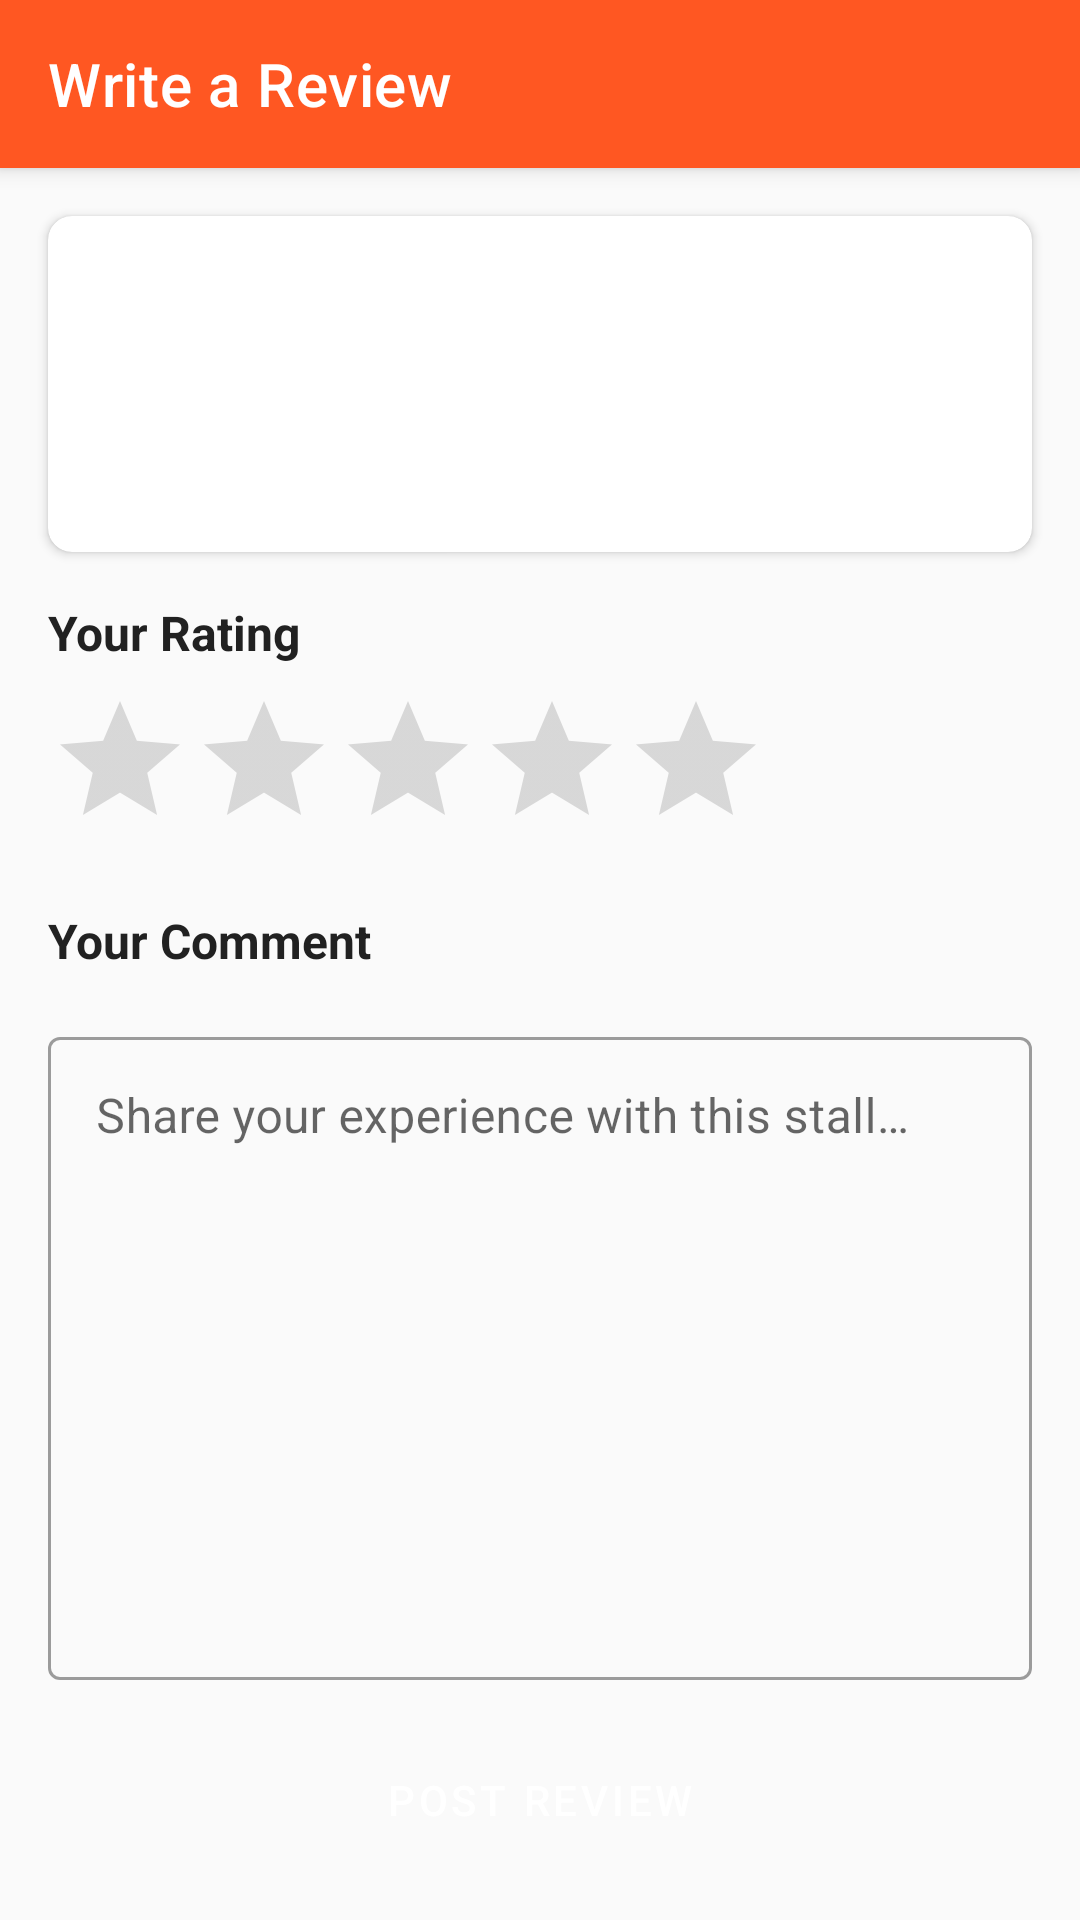

Produce the Android XML layout that renders to this screen, including the resource entries it uses.
<!-- AndroidManifest.xml: activity theme Theme.Chatori.Toolbar -->
<!-- res/layout/activity_write_review.xml -->
<?xml version="1.0" encoding="utf-8"?>
<androidx.constraintlayout.widget.ConstraintLayout xmlns:android="http://schemas.android.com/apk/res/android"
    xmlns:app="http://schemas.android.com/apk/res-auto"
    xmlns:tools="http://schemas.android.com/tools"
    android:layout_width="match_parent"
    android:layout_height="match_parent"
    android:background="@color/colorBackground"
    tools:context=".ui.review.WriteReviewActivity">

    <androidx.appcompat.widget.Toolbar
        android:id="@+id/toolbar"
        android:layout_width="match_parent"
        android:layout_height="?attr/actionBarSize"
        android:background="@color/colorPrimary"
        android:elevation="4dp"
        app:layout_constraintEnd_toEndOf="parent"
        app:layout_constraintStart_toStartOf="parent"
        app:layout_constraintTop_toTopOf="parent"
        app:navigationIcon="@drawable/ic_back"
        app:title="@string/write_a_review"
        app:titleTextColor="@color/white" />

    <androidx.cardview.widget.CardView
        android:id="@+id/card_stall_info"
        android:layout_width="match_parent"
        android:layout_height="wrap_content"
        android:layout_margin="@dimen/spacing_large"
        app:cardCornerRadius="@dimen/card_corner_radius"
        app:cardElevation="@dimen/card_elevation"
        app:layout_constraintEnd_toEndOf="parent"
        app:layout_constraintStart_toStartOf="parent"
        app:layout_constraintTop_toBottomOf="@+id/toolbar">

        <LinearLayout
            android:layout_width="match_parent"
            android:layout_height="wrap_content"
            android:orientation="horizontal"
            android:padding="@dimen/spacing_large">

            <ImageView
                android:id="@+id/iv_stall_image"
                android:layout_width="80dp"
                android:layout_height="80dp"
                android:contentDescription="@string/stall_details"
                android:scaleType="centerCrop"
                tools:src="@drawable/placeholder_image" />

            <LinearLayout
                android:layout_width="match_parent"
                android:layout_height="wrap_content"
                android:layout_marginStart="@dimen/spacing_large"
                android:orientation="vertical">

                <TextView
                    android:id="@+id/tv_stall_name"
                    android:layout_width="match_parent"
                    android:layout_height="wrap_content"
                    android:textColor="@color/colorTextPrimary"
                    android:textSize="@dimen/text_size_large"
                    android:textStyle="bold"
                    tools:text="Sharma Ji Chaat Corner" />

                <TextView
                    android:id="@+id/tv_dish_type"
                    android:layout_width="match_parent"
                    android:layout_height="wrap_content"
                    android:layout_marginTop="@dimen/spacing_small"
                    android:textColor="@color/colorTextSecondary"
                    android:textSize="@dimen/text_size_medium"
                    tools:text="Chaat, Golgappe" />

                <TextView
                    android:id="@+id/tv_area"
                    android:layout_width="match_parent"
                    android:layout_height="wrap_content"
                    android:layout_marginTop="@dimen/spacing_small"
                    android:textColor="@color/colorTextSecondary"
                    android:textSize="@dimen/text_size_medium"
                    tools:text="Karol Bagh, Delhi" />
            </LinearLayout>
        </LinearLayout>
    </androidx.cardview.widget.CardView>

    <TextView
        android:id="@+id/tv_rating_label"
        android:layout_width="wrap_content"
        android:layout_height="wrap_content"
        android:layout_marginStart="@dimen/spacing_large"
        android:layout_marginTop="@dimen/spacing_large"
        android:text="@string/your_rating"
        android:textColor="@color/colorTextPrimary"
        android:textSize="@dimen/text_size_medium"
        android:textStyle="bold"
        app:layout_constraintStart_toStartOf="parent"
        app:layout_constraintTop_toBottomOf="@+id/card_stall_info" />

    <RatingBar
        android:id="@+id/rating_bar"
        android:layout_width="wrap_content"
        android:layout_height="wrap_content"
        android:layout_marginStart="@dimen/spacing_large"
        android:layout_marginTop="@dimen/spacing_medium"
        android:numStars="5"
        android:progressTint="@color/colorAccent"
        android:stepSize="0.5"
        app:layout_constraintStart_toStartOf="parent"
        app:layout_constraintTop_toBottomOf="@+id/tv_rating_label" />

    <TextView
        android:id="@+id/tv_comment_label"
        android:layout_width="wrap_content"
        android:layout_height="wrap_content"
        android:layout_marginStart="@dimen/spacing_large"
        android:layout_marginTop="@dimen/spacing_large"
        android:text="@string/your_comment"
        android:textColor="@color/colorTextPrimary"
        android:textSize="@dimen/text_size_medium"
        android:textStyle="bold"
        app:layout_constraintStart_toStartOf="parent"
        app:layout_constraintTop_toBottomOf="@+id/rating_bar" />

    <com.google.android.material.textfield.TextInputLayout
        android:id="@+id/til_comment"
        style="@style/Widget.MaterialComponents.TextInputLayout.OutlinedBox"
        android:layout_width="match_parent"
        android:layout_height="0dp"
        android:layout_margin="@dimen/spacing_large"
        android:hint="@string/review_hint"
        app:layout_constraintBottom_toTopOf="@+id/btn_post_review"
        app:layout_constraintEnd_toEndOf="parent"
        app:layout_constraintStart_toStartOf="parent"
        app:layout_constraintTop_toBottomOf="@+id/tv_comment_label">

        <com.google.android.material.textfield.TextInputEditText
            android:id="@+id/et_review_text"
            android:layout_width="match_parent"
            android:layout_height="match_parent"
            android:gravity="top"
            android:inputType="textMultiLine"
            android:maxLength="500" />
    </com.google.android.material.textfield.TextInputLayout>

    <Button
        android:id="@+id/btn_post_review"
        android:layout_width="match_parent"
        android:layout_height="@dimen/button_height"
        android:layout_margin="@dimen/spacing_large"
        android:background="@drawable/rounded_button"
        android:text="@string/post_review"
        android:textColor="@color/white"
        app:layout_constraintBottom_toBottomOf="parent"
        app:layout_constraintEnd_toEndOf="parent"
        app:layout_constraintStart_toStartOf="parent" />

    <ProgressBar
        android:id="@+id/progress_bar"
        android:layout_width="wrap_content"
        android:layout_height="wrap_content"
        android:visibility="gone"
        app:layout_constraintBottom_toBottomOf="parent"
        app:layout_constraintEnd_toEndOf="parent"
        app:layout_constraintStart_toStartOf="parent"
        app:layout_constraintTop_toTopOf="parent" />

</androidx.constraintlayout.widget.ConstraintLayout>
<!-- resources referenced by this layout -->
<resources>
  <color name="colorAccent">#FFC107</color>
  <color name="colorBackground">#FAFAFA</color>
  <color name="colorPrimary">#FF5722</color>
  <color name="colorTextPrimary">#212121</color>
  <color name="colorTextSecondary">#757575</color>
  <color name="white">#FFFFFFFF</color>
  <dimen name="button_height">48dp</dimen>
  <dimen name="card_corner_radius">8dp</dimen>
  <dimen name="card_elevation">2dp</dimen>
  <dimen name="spacing_large">16dp</dimen>
  <dimen name="spacing_medium">8dp</dimen>
  <dimen name="spacing_small">4dp</dimen>
  <dimen name="text_size_large">18sp</dimen>
  <dimen name="text_size_medium">16sp</dimen>
  <!-- drawable placeholder_image (drawable) -->
  <?xml version="1.0" encoding="utf-8"?>
  <shape xmlns:android="http://schemas.android.com/apk/res/android"
      android:shape="rectangle">
      <solid android:color="#DDDDDD" />
      <corners android:radius="4dp" />
      <padding
          android:bottom="16dp"
          android:left="16dp"
          android:right="16dp"
          android:top="16dp" />
  </shape>
  <string name="post_review">Post Review</string>
  <string name="review_hint">Share your experience with this stall…</string>
  <string name="stall_details">Stall Details</string>
  <string name="write_a_review">Write a Review</string>
  <string name="your_comment">Your Comment</string>
  <string name="your_rating">Your Rating</string>
  <style name="Theme.Chatori.Toolbar" parent="Theme.Chatori">
          <item name="windowActionBar">false</item>
          <item name="windowNoTitle">true</item>
      </style>
  <style name="Theme.Chatori" parent="Theme.MaterialComponents.DayNight">
          
          <item name="colorPrimary">@color/colorPrimary</item>
          <item name="colorPrimaryVariant">@color/colorPrimaryDark</item>
          <item name="colorOnPrimary">@color/white</item>
          
          <item name="colorSecondary">@color/colorSecondary</item>
          <item name="colorSecondaryVariant">@color/colorSecondaryDark</item>
          <item name="colorOnSecondary">@color/white</item>
          
          <item name="android:statusBarColor">?attr/colorPrimaryVariant</item>
          
          <item name="android:colorBackground">@color/colorBackground</item>
          
          <item name="android:textColorPrimary">@color/colorTextPrimary</item>
          <item name="android:textColorSecondary">@color/colorTextSecondary</item>
          
          <item name="colorAccent">@color/colorAccent</item>
      </style>
  <color name="colorPrimaryDark">#E64A19</color>
  <color name="colorSecondary">#4CAF50</color>
  <color name="colorSecondaryDark">#388E3C</color>
</resources>
